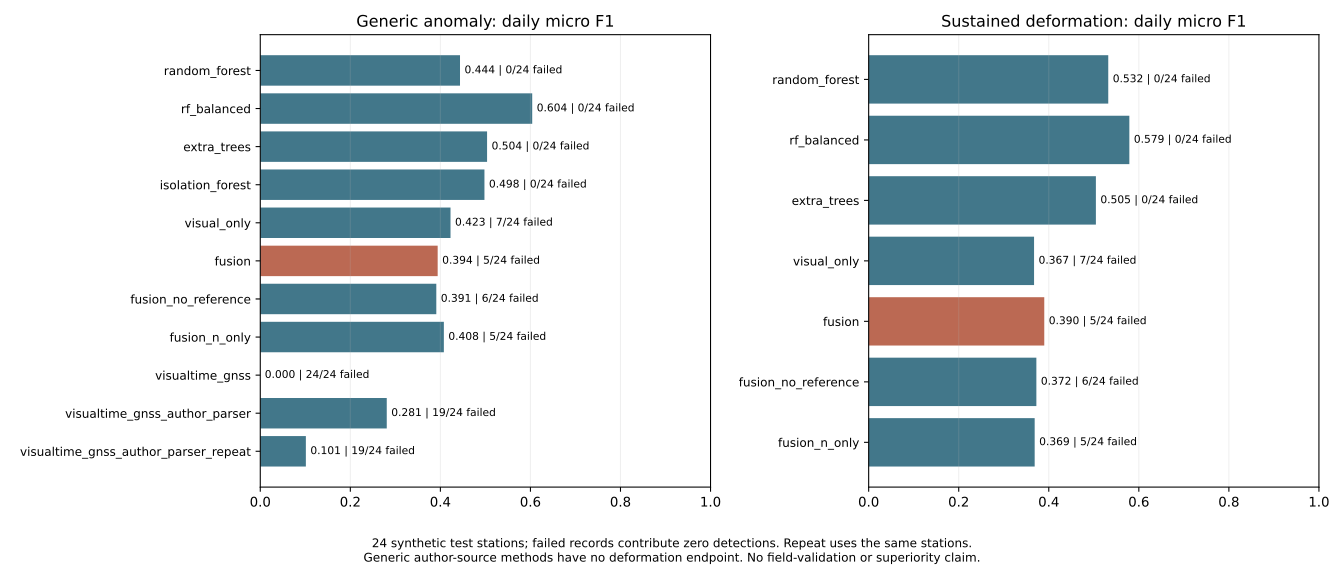

The table this chart was drawn from, first rows:
method, generic_daily_f1, deformation_daily_f1, deformation_event_f1_iou_05, normal_false_alarm_runs_per_station_year, failed_records, not_run_records
random_forest, 0.4436, 0.5321, 0.06452, 0.2558, 0, 0
rf_balanced, 0.604, 0.5789, 0.01932, 0.5116, 0, 0
extra_trees, 0.5037, 0.5046, 0.06061, 0.0, 0, 0
isolation_forest, 0.4979, , , 17.14, 0, 0
visual_only, 0.4225, 0.3673, 0.3529, 6.139, 7, 0
fusion, 0.394, 0.39, 0.3636, 3.325, 5, 0
fusion_no_reference, 0.391, 0.3724, 0.5, 2.814, 6, 0
fusion_n_only, 0.4077, 0.3687, 0.48, 2.814, 5, 0
visualtime_gnss, 0.0, , , 0.0, 24, 0
visualtime_gnss_author_parser, 0.2809, , , 1.279, 19, 0
visualtime_gnss_author_parser_repeat, 0.1013, , , 0.0, 19, 0
